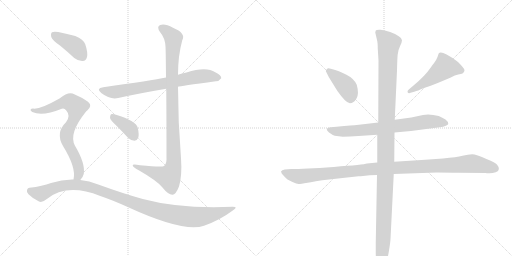
t = 0.00 s
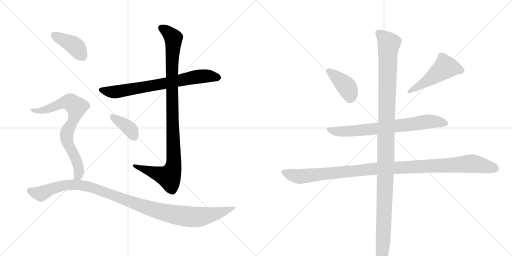
t = 1.91 s
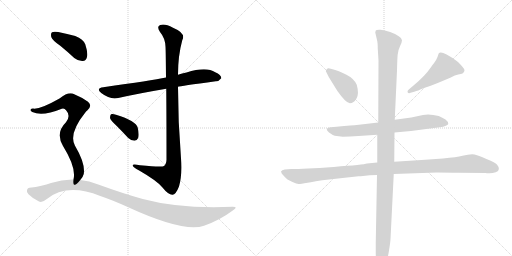
t = 3.82 s
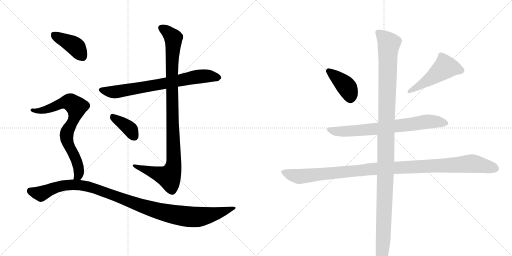
t = 5.72 s
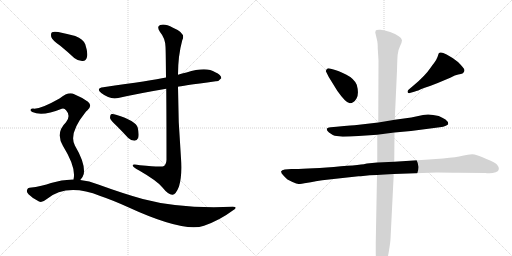
t = 7.63 s
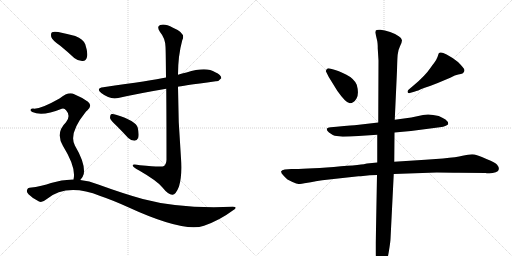
t = 9.54 s

The animated SVG that drew these frames (rendered in a browser with its animation timeline set to each time). Animation: 11 CSS @keyframes rules; one cycle of 9.54 s.

<svg version="1.1" viewBox="0 0 2048 1024" xmlns="http://www.w3.org/2000/svg">
  <g stroke="lightgray" stroke-dasharray="1,1" stroke-width="1" transform="scale(4, 4)">
    <line x1="0" y1="0" x2="256" y2="256"></line>
    <line x1="256" y1="0" x2="0" y2="256"></line>
    <line x1="128" y1="0" x2="128" y2="256"></line>
    <line x1="0" y1="128" x2="256" y2="128"></line>
    <line x1="256" y1="0" x2="512" y2="256"></line>
    <line x1="512" y1="0" x2="256" y2="256"></line>
    <line x1="384" y1="0" x2="384" y2="256"></line>
    <line x1="256" y1="128" x2="512" y2="128"></line>
  </g>
<g transform="scale(1, -1) translate(0, -850)">
   <style type="text/css">
    @keyframes keyframes0 {
      from {
       stroke: black;
       stroke-dashoffset: 730;
       stroke-width: 128;
       }
       70% {
       animation-timing-function: step-end;
       stroke: black;
       stroke-dashoffset: 0;
       stroke-width: 128;
       }
       to {
       stroke: black;
       stroke-width: 1024;
       }
       }
       #make-me-a-hanzi-animation-0 {
         animation: keyframes0 0.844076s both;
         animation-delay: 0.000000s;
         animation-timing-function: linear;
       }
    @keyframes keyframes1 {
      from {
       stroke: black;
       stroke-dashoffset: 1023;
       stroke-width: 128;
       }
       77% {
       animation-timing-function: step-end;
       stroke: black;
       stroke-dashoffset: 0;
       stroke-width: 128;
       }
       to {
       stroke: black;
       stroke-width: 1024;
       }
       }
       #make-me-a-hanzi-animation-1 {
         animation: keyframes1 1.082520s both;
         animation-delay: 0.844076s;
         animation-timing-function: linear;
       }
    @keyframes keyframes2 {
      from {
       stroke: black;
       stroke-dashoffset: 378;
       stroke-width: 128;
       }
       55% {
       animation-timing-function: step-end;
       stroke: black;
       stroke-dashoffset: 0;
       stroke-width: 128;
       }
       to {
       stroke: black;
       stroke-width: 1024;
       }
       }
       #make-me-a-hanzi-animation-2 {
         animation: keyframes2 0.557617s both;
         animation-delay: 1.926595s;
         animation-timing-function: linear;
       }
    @keyframes keyframes3 {
      from {
       stroke: black;
       stroke-dashoffset: 404;
       stroke-width: 128;
       }
       57% {
       animation-timing-function: step-end;
       stroke: black;
       stroke-dashoffset: 0;
       stroke-width: 128;
       }
       to {
       stroke: black;
       stroke-width: 1024;
       }
       }
       #make-me-a-hanzi-animation-3 {
         animation: keyframes3 0.578776s both;
         animation-delay: 2.484212s;
         animation-timing-function: linear;
       }
    @keyframes keyframes4 {
      from {
       stroke: black;
       stroke-dashoffset: 754;
       stroke-width: 128;
       }
       71% {
       animation-timing-function: step-end;
       stroke: black;
       stroke-dashoffset: 0;
       stroke-width: 128;
       }
       to {
       stroke: black;
       stroke-width: 1024;
       }
       }
       #make-me-a-hanzi-animation-4 {
         animation: keyframes4 0.863607s both;
         animation-delay: 3.062988s;
         animation-timing-function: linear;
       }
    @keyframes keyframes5 {
      from {
       stroke: black;
       stroke-dashoffset: 1088;
       stroke-width: 128;
       }
       78% {
       animation-timing-function: step-end;
       stroke: black;
       stroke-dashoffset: 0;
       stroke-width: 128;
       }
       to {
       stroke: black;
       stroke-width: 1024;
       }
       }
       #make-me-a-hanzi-animation-5 {
         animation: keyframes5 1.135417s both;
         animation-delay: 3.926595s;
         animation-timing-function: linear;
       }
    @keyframes keyframes6 {
      from {
       stroke: black;
       stroke-dashoffset: 402;
       stroke-width: 128;
       }
       57% {
       animation-timing-function: step-end;
       stroke: black;
       stroke-dashoffset: 0;
       stroke-width: 128;
       }
       to {
       stroke: black;
       stroke-width: 1024;
       }
       }
       #make-me-a-hanzi-animation-6 {
         animation: keyframes6 0.577148s both;
         animation-delay: 5.062012s;
         animation-timing-function: linear;
       }
    @keyframes keyframes7 {
      from {
       stroke: black;
       stroke-dashoffset: 498;
       stroke-width: 128;
       }
       62% {
       animation-timing-function: step-end;
       stroke: black;
       stroke-dashoffset: 0;
       stroke-width: 128;
       }
       to {
       stroke: black;
       stroke-width: 1024;
       }
       }
       #make-me-a-hanzi-animation-7 {
         animation: keyframes7 0.655273s both;
         animation-delay: 5.639160s;
         animation-timing-function: linear;
       }
    @keyframes keyframes8 {
      from {
       stroke: black;
       stroke-dashoffset: 726;
       stroke-width: 128;
       }
       70% {
       animation-timing-function: step-end;
       stroke: black;
       stroke-dashoffset: 0;
       stroke-width: 128;
       }
       to {
       stroke: black;
       stroke-width: 1024;
       }
       }
       #make-me-a-hanzi-animation-8 {
         animation: keyframes8 0.840820s both;
         animation-delay: 6.294434s;
         animation-timing-function: linear;
       }
    @keyframes keyframes9 {
      from {
       stroke: black;
       stroke-dashoffset: 1112;
       stroke-width: 128;
       }
       78% {
       animation-timing-function: step-end;
       stroke: black;
       stroke-dashoffset: 0;
       stroke-width: 128;
       }
       to {
       stroke: black;
       stroke-width: 1024;
       }
       }
       #make-me-a-hanzi-animation-9 {
         animation: keyframes9 1.154948s both;
         animation-delay: 7.135254s;
         animation-timing-function: linear;
       }
    @keyframes keyframes10 {
      from {
       stroke: black;
       stroke-dashoffset: 1225;
       stroke-width: 128;
       }
       80% {
       animation-timing-function: step-end;
       stroke: black;
       stroke-dashoffset: 0;
       stroke-width: 128;
       }
       to {
       stroke: black;
       stroke-width: 1024;
       }
       }
       #make-me-a-hanzi-animation-10 {
         animation: keyframes10 1.246908s both;
         animation-delay: 8.290202s;
         animation-timing-function: linear;
       }
</style>
<path d="M 712 503 Q 719 506 863 525 Q 875 524 885 537 Q 886 550 861 561 Q 825 585 746 560 Q 728 557 712 551 L 664 540 Q 607 528 413 501 Q 382 497 405 478 Q 441 450 473 458 Q 558 477 665 495 L 712 503 Z" fill="lightgray"></path> 
<path d="M 665 495 Q 666 389 666 211 Q 665 193 656 186 Q 649 180 560 189 Q 527 196 531 187 Q 534 180 555 169 Q 628 127 649 101 Q 674 70 690 71 Q 703 71 716 104 Q 729 147 724 217 Q 712 361 712 503 L 712 551 Q 712 627 729 689 Q 745 717 692 739 Q 659 757 641 750 Q 625 744 640 722 Q 661 697 662 663 Q 663 650 664 540 L 665 495 Z" fill="lightgray"></path> 
<path d="M 466 347 Q 488 325 512 299 Q 524 287 538 287 Q 548 287 553 299 Q 557 312 551 339 Q 544 367 464 391 Q 451 395 444 393 Q 440 389 440 378 Q 443 368 466 347 Z" fill="lightgray"></path> 
<path d="M 241 667 Q 268 645 297 618 Q 313 605 331 606 Q 344 607 348 622 Q 352 640 341 673 Q 334 692 301 706 Q 270 715 233 722 Q 215 725 208 721 Q 202 717 205 702 Q 209 689 241 667 Z" fill="lightgray"></path> 
<path d="M 321 130 Q 331 139 335 154 Q 342 196 300 267 Q 273 315 342 401 Q 345 405 349 408 Q 371 427 352 443 Q 331 459 297 473 Q 275 486 238 456 Q 159 411 132 416 Q 125 416 122 411 Q 121 407 129 402 Q 169 383 247 415 Q 257 419 265 408 Q 284 387 264 361 Q 221 319 252 266 Q 306 179 294 132 C 290 102 303 106 321 130 Z" fill="lightgray"></path> 
<path d="M 294 132 Q 249 133 204 118 Q 170 105 118 99 Q 111 99 108 90 Q 105 83 114 73 Q 132 55 156 44 Q 168 38 186 53 Q 267 119 401 66 Q 449 50 513 21 Q 735 -81 816 -53 Q 879 -31 931 8 Q 955 23 931 23 Q 720 14 571 54 Q 492 76 393 112 Q 357 127 321 130 L 294 132 Z" fill="lightgray"></path> 
<path d="M 1303 566 L 1315 542 L 1349 487 Q 1384 437 1399.5 437 Q 1415 437 1426 456 Q 1437 475 1427 511 Q 1416 536 1384 552 Q 1352 568 1334 572 L 1319 576 Q 1318 577 1312.5 577 Q 1307 577 1303 566 Z" fill="lightgray"></path> 
<path d="M 1636 477 Q 1638 477 1639 478 L 1660 484 Q 1668 486 1696 498 Q 1719 505 1751 518 L 1801 539 Q 1821 550 1833 552 Q 1845 554 1850 556 Q 1858 562 1858 569 Q 1858 576 1832 602 Q 1811 620 1786.5 632.5 Q 1762 645 1755 637 Q 1755 635 1754 634 L 1750 622 Q 1745 609 1737 599 Q 1729 589 1723 580 Q 1700 546 1654 508 L 1634 491 Q 1630 487 1630 484 Q 1630 477 1636 477 Z" fill="lightgray"></path> 
<path d="M 1578 320 L 1644 326 L 1759 341 Q 1774 342 1783.5 347 Q 1793 352 1793 354 Q 1793 364 1782 372 Q 1770 379 1755 386 Q 1717 396 1692 390 L 1645 380 L 1579 371 L 1513 360 L 1427 350 Q 1415 349 1346 343 L 1323 341 Q 1295 338 1316 320 Q 1331 309 1339 307 L 1371 303 Q 1398 303 1434 306 L 1509 311 L 1578 320 Z" fill="lightgray"></path> 
<path d="M 1575 154 L 1747 160 Q 1800 160 1835 159 L 1942 158 Q 1945 157 1958 157 Q 1971 157 1983 161 Q 1995 165 1995.5 174 Q 1996 183 1988.5 191.5 Q 1981 200 1948 213 Q 1904 233 1888.5 233 Q 1873 233 1850 227 Q 1827 221 1772 216 L 1701 211 L 1577 203 L 1509 200 L 1468 196 Q 1456 191 1335 182.5 Q 1214 174 1165 174 L 1139 172 Q 1127 171 1124 164 Q 1124 158 1135.5 146 Q 1147 134 1150 132 L 1170 122 Q 1187 114 1194.5 114 Q 1202 114 1230.5 119 Q 1259 124 1263 125 L 1289 129 L 1434 145 Q 1443 145 1452 146 L 1479 149 Q 1489 150 1508 150 L 1575 154 Z" fill="lightgray"></path> 
<path d="M 1523 -235 L 1525 -235 Q 1531 -235 1540 -215 Q 1549 -195 1555.5 -155 Q 1562 -115 1562 -106 L 1575 154 L 1577 203 L 1578 320 L 1579 371 L 1588 568 Q 1589 611 1590.5 630.5 Q 1592 650 1600 665.5 Q 1608 681 1608 689 Q 1608 697 1595 705 Q 1583 715 1560.5 722.5 Q 1538 730 1522 731 Q 1506 732 1503 728 L 1501 720 L 1508 690 Q 1511 680 1511 656 L 1514 608 L 1513 360 L 1509 311 L 1509 200 L 1508 150 L 1503 -120 L 1503 -159 Q 1503 -230 1523 -235 Z" fill="lightgray"></path> 
      <clipPath id="make-me-a-hanzi-clip-0">
      <path d="M 712 503 Q 719 506 863 525 Q 875 524 885 537 Q 886 550 861 561 Q 825 585 746 560 Q 728 557 712 551 L 664 540 Q 607 528 413 501 Q 382 497 405 478 Q 441 450 473 458 Q 558 477 665 495 L 712 503 Z" fill="lightgray"></path>
      </clipPath>
      <path clip-path="url(#make-me-a-hanzi-clip-0)" d="M 407 490 L 463 482 L 808 546 L 874 539 " fill="none" id="make-me-a-hanzi-animation-0" stroke-dasharray="602 1204" stroke-linecap="round"></path>

      <clipPath id="make-me-a-hanzi-clip-1">
      <path d="M 665 495 Q 666 389 666 211 Q 665 193 656 186 Q 649 180 560 189 Q 527 196 531 187 Q 534 180 555 169 Q 628 127 649 101 Q 674 70 690 71 Q 703 71 716 104 Q 729 147 724 217 Q 712 361 712 503 L 712 551 Q 712 627 729 689 Q 745 717 692 739 Q 659 757 641 750 Q 625 744 640 722 Q 661 697 662 663 Q 663 650 664 540 L 665 495 Z" fill="lightgray"></path>
      </clipPath>
      <path clip-path="url(#make-me-a-hanzi-clip-1)" d="M 648 736 L 689 705 L 694 691 L 686 553 L 696 207 L 692 176 L 676 143 L 551 181 L 548 187 L 537 186 " fill="none" id="make-me-a-hanzi-animation-1" stroke-dasharray="895 1790" stroke-linecap="round"></path>

      <clipPath id="make-me-a-hanzi-clip-2">
      <path d="M 466 347 Q 488 325 512 299 Q 524 287 538 287 Q 548 287 553 299 Q 557 312 551 339 Q 544 367 464 391 Q 451 395 444 393 Q 440 389 440 378 Q 443 368 466 347 Z" fill="lightgray"></path>
      </clipPath>
      <path clip-path="url(#make-me-a-hanzi-clip-2)" d="M 449 384 L 511 342 L 537 303 " fill="none" id="make-me-a-hanzi-animation-2" stroke-dasharray="250 500" stroke-linecap="round"></path>

      <clipPath id="make-me-a-hanzi-clip-3">
      <path d="M 241 667 Q 268 645 297 618 Q 313 605 331 606 Q 344 607 348 622 Q 352 640 341 673 Q 334 692 301 706 Q 270 715 233 722 Q 215 725 208 721 Q 202 717 205 702 Q 209 689 241 667 Z" fill="lightgray"></path>
      </clipPath>
      <path clip-path="url(#make-me-a-hanzi-clip-3)" d="M 215 713 L 301 665 L 330 625 " fill="none" id="make-me-a-hanzi-animation-3" stroke-dasharray="276 552" stroke-linecap="round"></path>

      <clipPath id="make-me-a-hanzi-clip-4">
      <path d="M 321 130 Q 331 139 335 154 Q 342 196 300 267 Q 273 315 342 401 Q 345 405 349 408 Q 371 427 352 443 Q 331 459 297 473 Q 275 486 238 456 Q 159 411 132 416 Q 125 416 122 411 Q 121 407 129 402 Q 169 383 247 415 Q 257 419 265 408 Q 284 387 264 361 Q 221 319 252 266 Q 306 179 294 132 C 290 102 303 106 321 130 Z" fill="lightgray"></path>
      </clipPath>
      <path clip-path="url(#make-me-a-hanzi-clip-4)" d="M 129 409 L 159 406 L 185 412 L 261 442 L 277 442 L 302 426 L 306 414 L 299 385 L 266 308 L 275 267 L 308 204 L 316 170 L 316 154 L 301 136 " fill="none" id="make-me-a-hanzi-animation-4" stroke-dasharray="626 1252" stroke-linecap="round"></path>

      <clipPath id="make-me-a-hanzi-clip-5">
      <path d="M 294 132 Q 249 133 204 118 Q 170 105 118 99 Q 111 99 108 90 Q 105 83 114 73 Q 132 55 156 44 Q 168 38 186 53 Q 267 119 401 66 Q 449 50 513 21 Q 735 -81 816 -53 Q 879 -31 931 8 Q 955 23 931 23 Q 720 14 571 54 Q 492 76 393 112 Q 357 127 321 130 L 294 132 Z" fill="lightgray"></path>
      </clipPath>
      <path clip-path="url(#make-me-a-hanzi-clip-5)" d="M 121 86 L 164 75 L 245 107 L 299 111 L 352 104 L 577 22 L 670 -3 L 753 -17 L 837 -11 L 922 16 " fill="none" id="make-me-a-hanzi-animation-5" stroke-dasharray="960 1920" stroke-linecap="round"></path>

      <clipPath id="make-me-a-hanzi-clip-6">
      <path d="M 1303 566 L 1315 542 L 1349 487 Q 1384 437 1399.5 437 Q 1415 437 1426 456 Q 1437 475 1427 511 Q 1416 536 1384 552 Q 1352 568 1334 572 L 1319 576 Q 1318 577 1312.5 577 Q 1307 577 1303 566 Z" fill="lightgray"></path>
      </clipPath>
      <path clip-path="url(#make-me-a-hanzi-clip-6)" d="M 1314 566 L 1390 498 L 1401 455 " fill="none" id="make-me-a-hanzi-animation-6" stroke-dasharray="274 548" stroke-linecap="round"></path>

      <clipPath id="make-me-a-hanzi-clip-7">
      <path d="M 1636 477 Q 1638 477 1639 478 L 1660 484 Q 1668 486 1696 498 Q 1719 505 1751 518 L 1801 539 Q 1821 550 1833 552 Q 1845 554 1850 556 Q 1858 562 1858 569 Q 1858 576 1832 602 Q 1811 620 1786.5 632.5 Q 1762 645 1755 637 Q 1755 635 1754 634 L 1750 622 Q 1745 609 1737 599 Q 1729 589 1723 580 Q 1700 546 1654 508 L 1634 491 Q 1630 487 1630 484 Q 1630 477 1636 477 Z" fill="lightgray"></path>
      </clipPath>
      <path clip-path="url(#make-me-a-hanzi-clip-7)" d="M 1846 568 L 1782 582 L 1719 533 L 1636 483 " fill="none" id="make-me-a-hanzi-animation-7" stroke-dasharray="370 740" stroke-linecap="round"></path>

      <clipPath id="make-me-a-hanzi-clip-8">
      <path d="M 1578 320 L 1644 326 L 1759 341 Q 1774 342 1783.5 347 Q 1793 352 1793 354 Q 1793 364 1782 372 Q 1770 379 1755 386 Q 1717 396 1692 390 L 1645 380 L 1579 371 L 1513 360 L 1427 350 Q 1415 349 1346 343 L 1323 341 Q 1295 338 1316 320 Q 1331 309 1339 307 L 1371 303 Q 1398 303 1434 306 L 1509 311 L 1578 320 Z" fill="lightgray"></path>
      </clipPath>
      <path clip-path="url(#make-me-a-hanzi-clip-8)" d="M 1318 331 L 1368 324 L 1485 332 L 1725 365 L 1784 356 " fill="none" id="make-me-a-hanzi-animation-8" stroke-dasharray="598 1196" stroke-linecap="round"></path>

      <clipPath id="make-me-a-hanzi-clip-9">
      <path d="M 1575 154 L 1747 160 Q 1800 160 1835 159 L 1942 158 Q 1945 157 1958 157 Q 1971 157 1983 161 Q 1995 165 1995.5 174 Q 1996 183 1988.5 191.5 Q 1981 200 1948 213 Q 1904 233 1888.5 233 Q 1873 233 1850 227 Q 1827 221 1772 216 L 1701 211 L 1577 203 L 1509 200 L 1468 196 Q 1456 191 1335 182.5 Q 1214 174 1165 174 L 1139 172 Q 1127 171 1124 164 Q 1124 158 1135.5 146 Q 1147 134 1150 132 L 1170 122 Q 1187 114 1194.5 114 Q 1202 114 1230.5 119 Q 1259 124 1263 125 L 1289 129 L 1434 145 Q 1443 145 1452 146 L 1479 149 Q 1489 150 1508 150 L 1575 154 Z" fill="lightgray"></path>
      </clipPath>
      <path clip-path="url(#make-me-a-hanzi-clip-9)" d="M 1131 162 L 1196 144 L 1477 173 L 1885 196 L 1980 176 " fill="none" id="make-me-a-hanzi-animation-9" stroke-dasharray="984 1968" stroke-linecap="round"></path>

      <clipPath id="make-me-a-hanzi-clip-10">
      <path d="M 1523 -235 L 1525 -235 Q 1531 -235 1540 -215 Q 1549 -195 1555.5 -155 Q 1562 -115 1562 -106 L 1575 154 L 1577 203 L 1578 320 L 1579 371 L 1588 568 Q 1589 611 1590.5 630.5 Q 1592 650 1600 665.5 Q 1608 681 1608 689 Q 1608 697 1595 705 Q 1583 715 1560.5 722.5 Q 1538 730 1522 731 Q 1506 732 1503 728 L 1501 720 L 1508 690 Q 1511 680 1511 656 L 1514 608 L 1513 360 L 1509 311 L 1509 200 L 1508 150 L 1503 -120 L 1503 -159 Q 1503 -230 1523 -235 Z" fill="lightgray"></path>
      </clipPath>
      <path clip-path="url(#make-me-a-hanzi-clip-10)" d="M 1509 722 L 1556 676 L 1538 26 L 1524 -227 " fill="none" id="make-me-a-hanzi-animation-10" stroke-dasharray="1097 2194" stroke-linecap="round"></path>

</g>
</svg>
